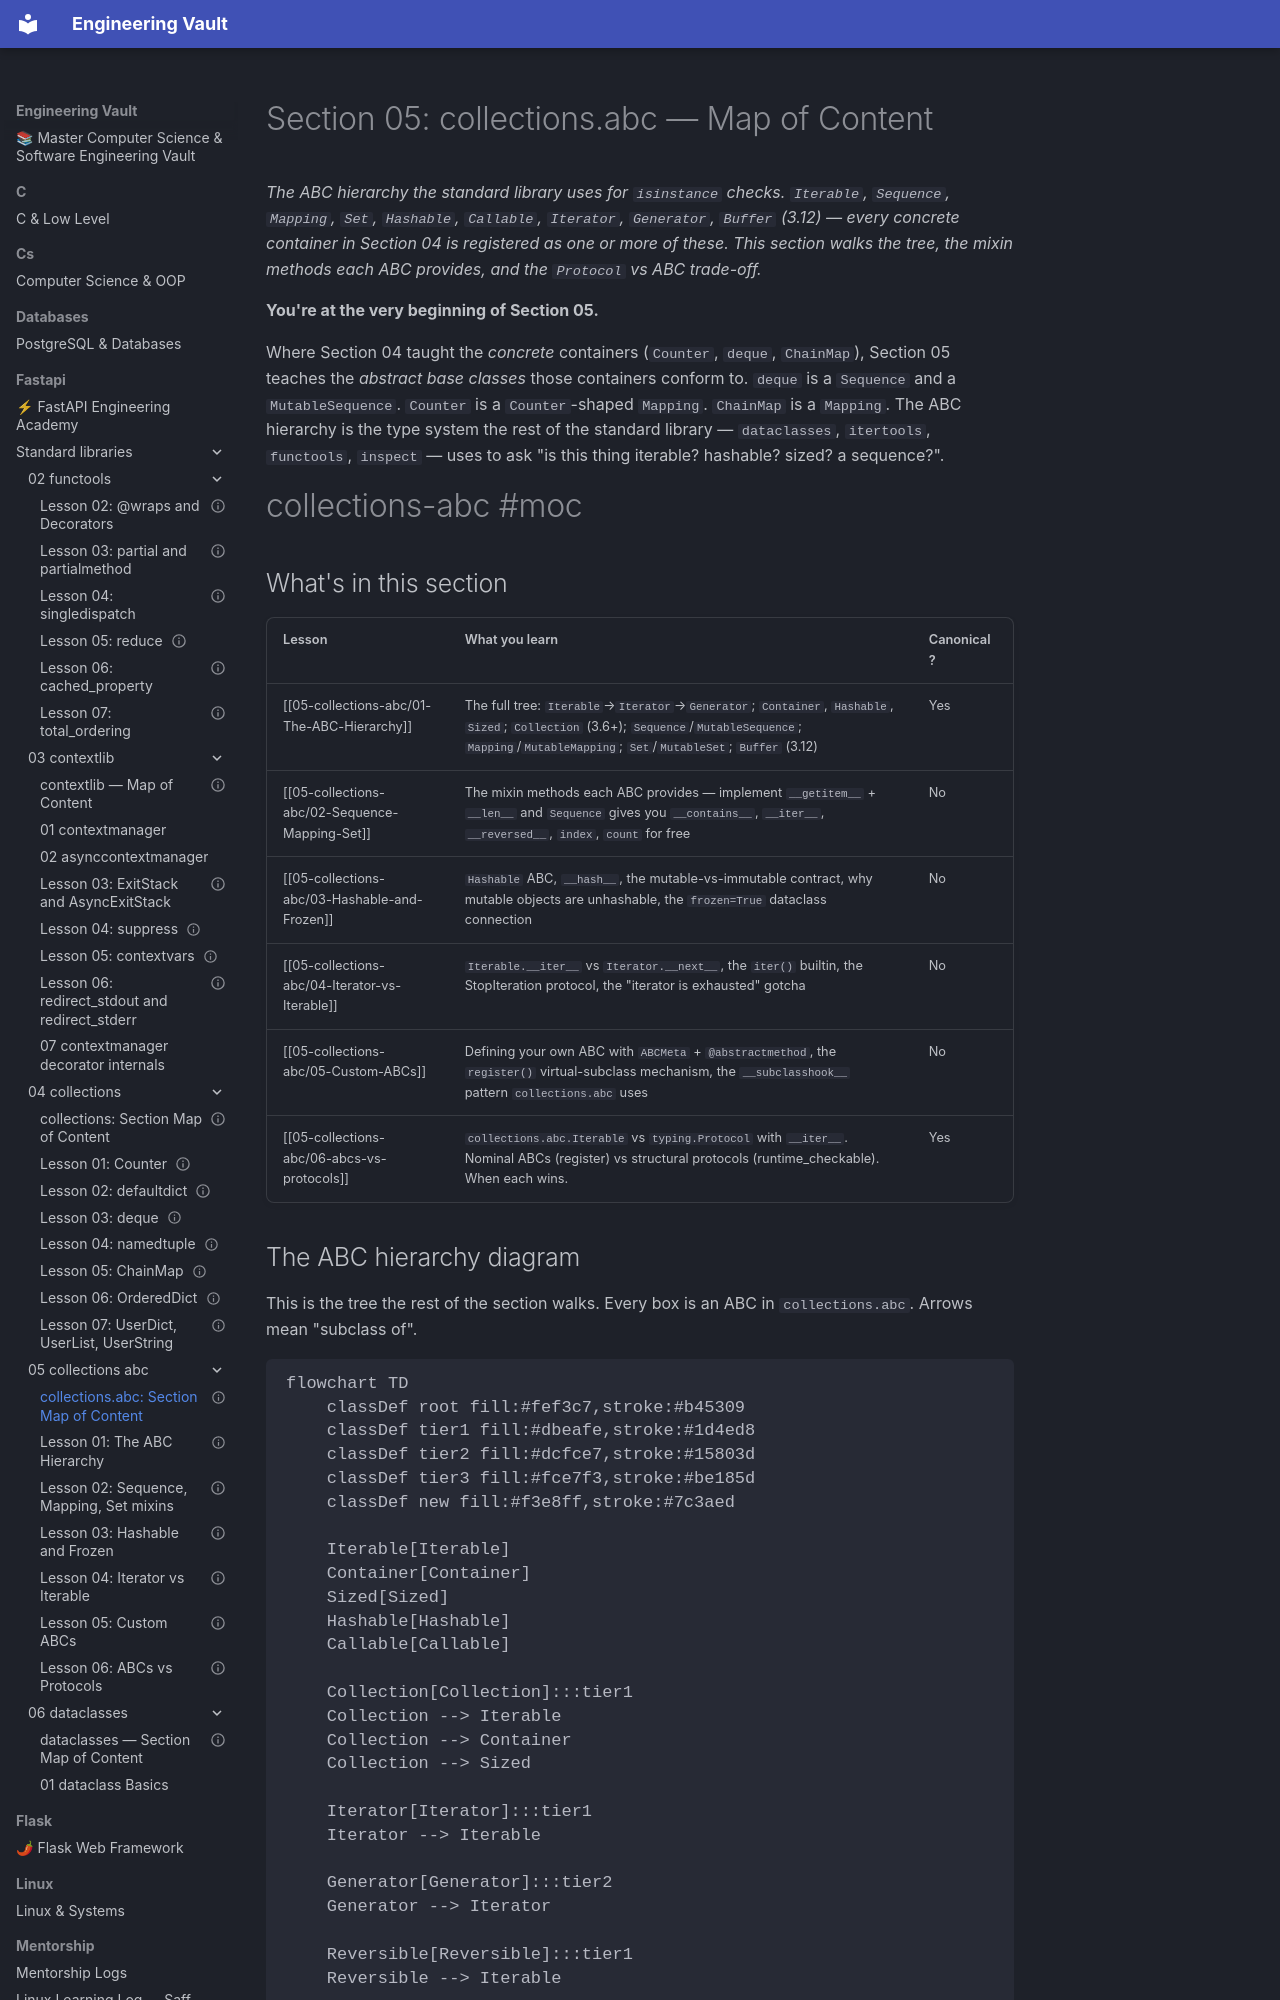

repository: Saff9/engineering-vault · page: fastapi/standard-libraries/05-collections-abc/00-collections-abc-MOC/index.html · generator: mkdocs

---
title: "collections.abc: Section Map of Content"
aliases:
 - collections.abc MOC
 - Section 05 MOC
 - ABC hierarchy
tags:
 - collections
 - collections-abc
 - abc
 - moc
status: complete
course_level: intermediate
difficulty: intermediate
---

# Section 05: collections.abc — Map of Content

*The ABC hierarchy the standard library uses for `isinstance` checks. `Iterable`, `Sequence`, `Mapping`, `Set`, `Hashable`, `Callable`, `Iterator`, `Generator`, `Buffer` (3.12) — every concrete container in Section 04 is registered as one or more of these. This section walks the tree, the mixin methods each ABC provides, and the `Protocol` vs ABC trade-off.*

**You're at the very beginning of Section 05.**

Where Section 04 taught the *concrete* containers (`Counter`, `deque`, `ChainMap`), Section 05 teaches the *abstract base classes* those containers conform to. `deque` is a `Sequence` and a `MutableSequence`. `Counter` is a `Counter`-shaped `Mapping`. `ChainMap` is a `Mapping`. The ABC hierarchy is the type system the rest of the standard library — `dataclasses`, `itertools`, `functools`, `inspect` — uses to ask "is this thing iterable? hashable? sized? a sequence?".

#collections-abc #moc

## What's in this section

| Lesson | What you learn | Canonical? |
|---|---|---|
| [[05-collections-abc/01-The-ABC-Hierarchy]] | The full tree: `Iterable`→`Iterator`→`Generator`; `Container`, `Hashable`, `Sized`; `Collection` (3.6+); `Sequence`/`MutableSequence`; `Mapping`/`MutableMapping`; `Set`/`MutableSet`; `Buffer` (3.12) | Yes |
| [[05-collections-abc/02-Sequence-Mapping-Set]] | The mixin methods each ABC provides — implement `__getitem__` + `__len__` and `Sequence` gives you `__contains__`, `__iter__`, `__reversed__`, `index`, `count` for free | No |
| [[05-collections-abc/03-Hashable-and-Frozen]] | `Hashable` ABC, `__hash__`, the mutable-vs-immutable contract, why mutable objects are unhashable, the `frozen=True` dataclass connection | No |
| [[05-collections-abc/04-Iterator-vs-Iterable]] | `Iterable.__iter__` vs `Iterator.__next__`, the `iter()` builtin, the StopIteration protocol, the "iterator is exhausted" gotcha | No |
| [[05-collections-abc/05-Custom-ABCs]] | Defining your own ABC with `ABCMeta` + `@abstractmethod`, the `register()` virtual-subclass mechanism, the `__subclasshook__` pattern `collections.abc` uses | No |
| [[05-collections-abc/06-abcs-vs-protocols]] | `collections.abc.Iterable` vs `typing.Protocol` with `__iter__`. Nominal ABCs (register) vs structural protocols (runtime_checkable). When each wins. | Yes |
